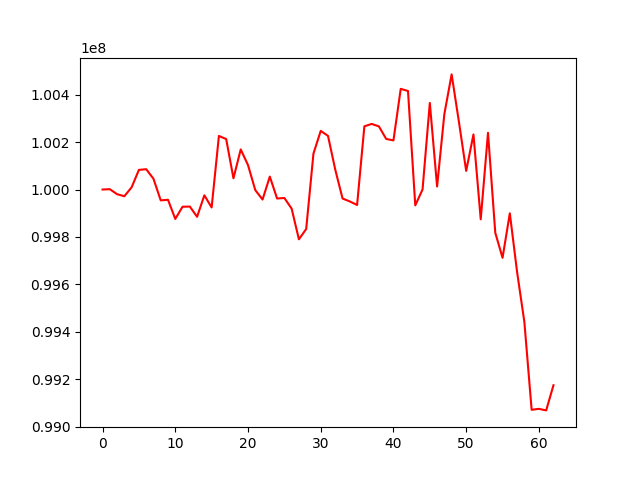

Data behind this chart, as committed beside it:
, 0
0, 100000000
1, 100001398
2, 99980229
3, 99971695
4, 100009507
5, 100082830
6, 100085737
7, 100045558
8, 99954236
9, 99956751
10, 99876028
11, 99927289
12, 99928133
13, 99884895
14, 99975644
15, 99924347
16, 100226098
17, 100212852
18, 100047322
19, 100169218
20, 100103061
21, 99997601
22, 99957678
23, 100054502
24, 99962065
25, 99964292
26, 99919430
27, 99789893
28, 99833290
29, 100151646
30, 100247429
31, 100226285
32, 100083591
33, 99962179
34, 99949662
35, 99934716
36, 100266545
37, 100276805
38, 100266367
39, 100213393
40, 100207211
41, 100424720
42, 100415699
43, 99933085
44, 100000097
45, 100365326
46, 100012636
47, 100318656
48, 100485710
49, 100285858
50, 100078468
51, 100232405
52, 99874218
53, 100239325
54, 99817664
55, 99711872
56, 99899617
57, 99651926
58, 99441311
59, 99070663
... 3 more rows
